The GitHub repository Vaibhavv526/Predicting-Illumination-from-Camera-Images contains a labelled image folder "data_освещённость" with 3 categories: bright, dark, normal. Examples follow, each with its label.

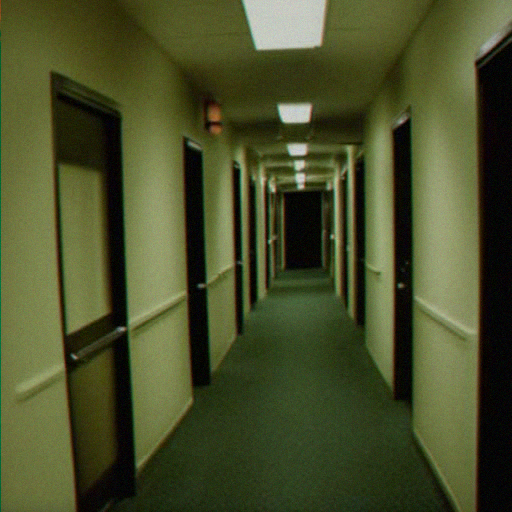
Label: normal

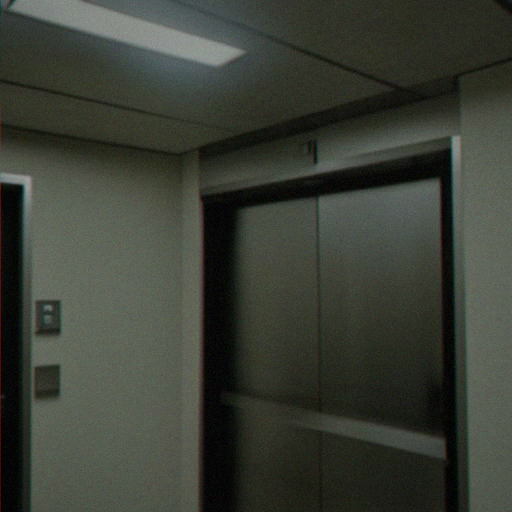
Label: dark

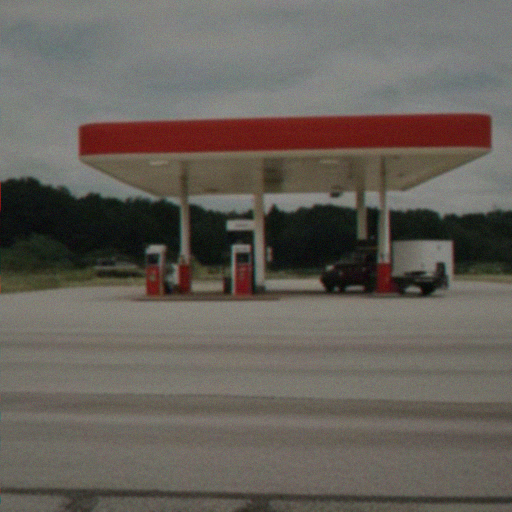
Label: bright

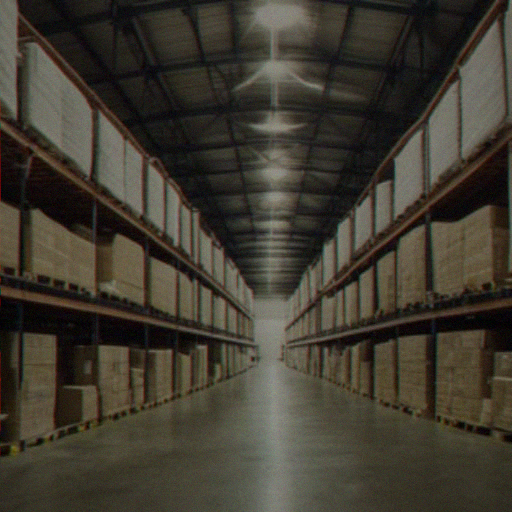
Label: normal

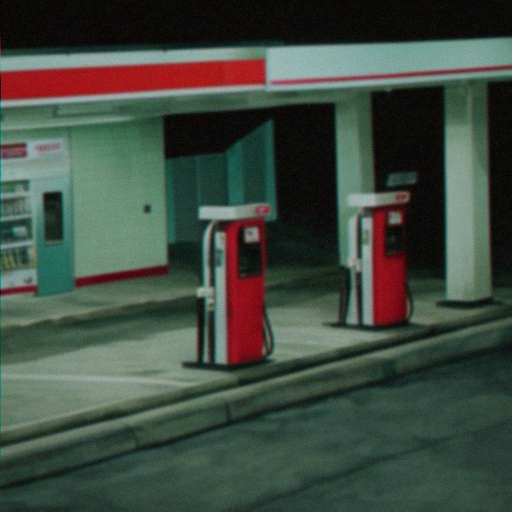
Label: normal

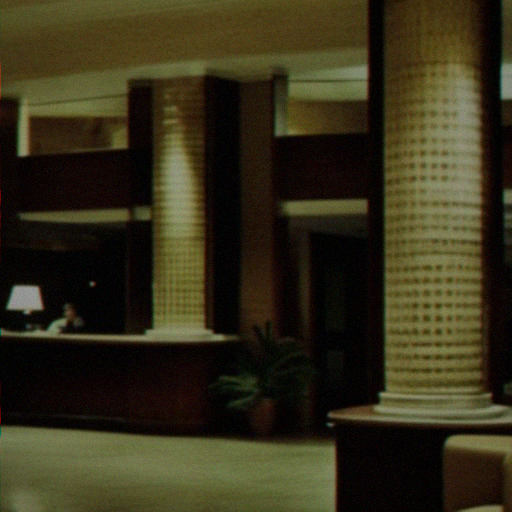
Label: dark
